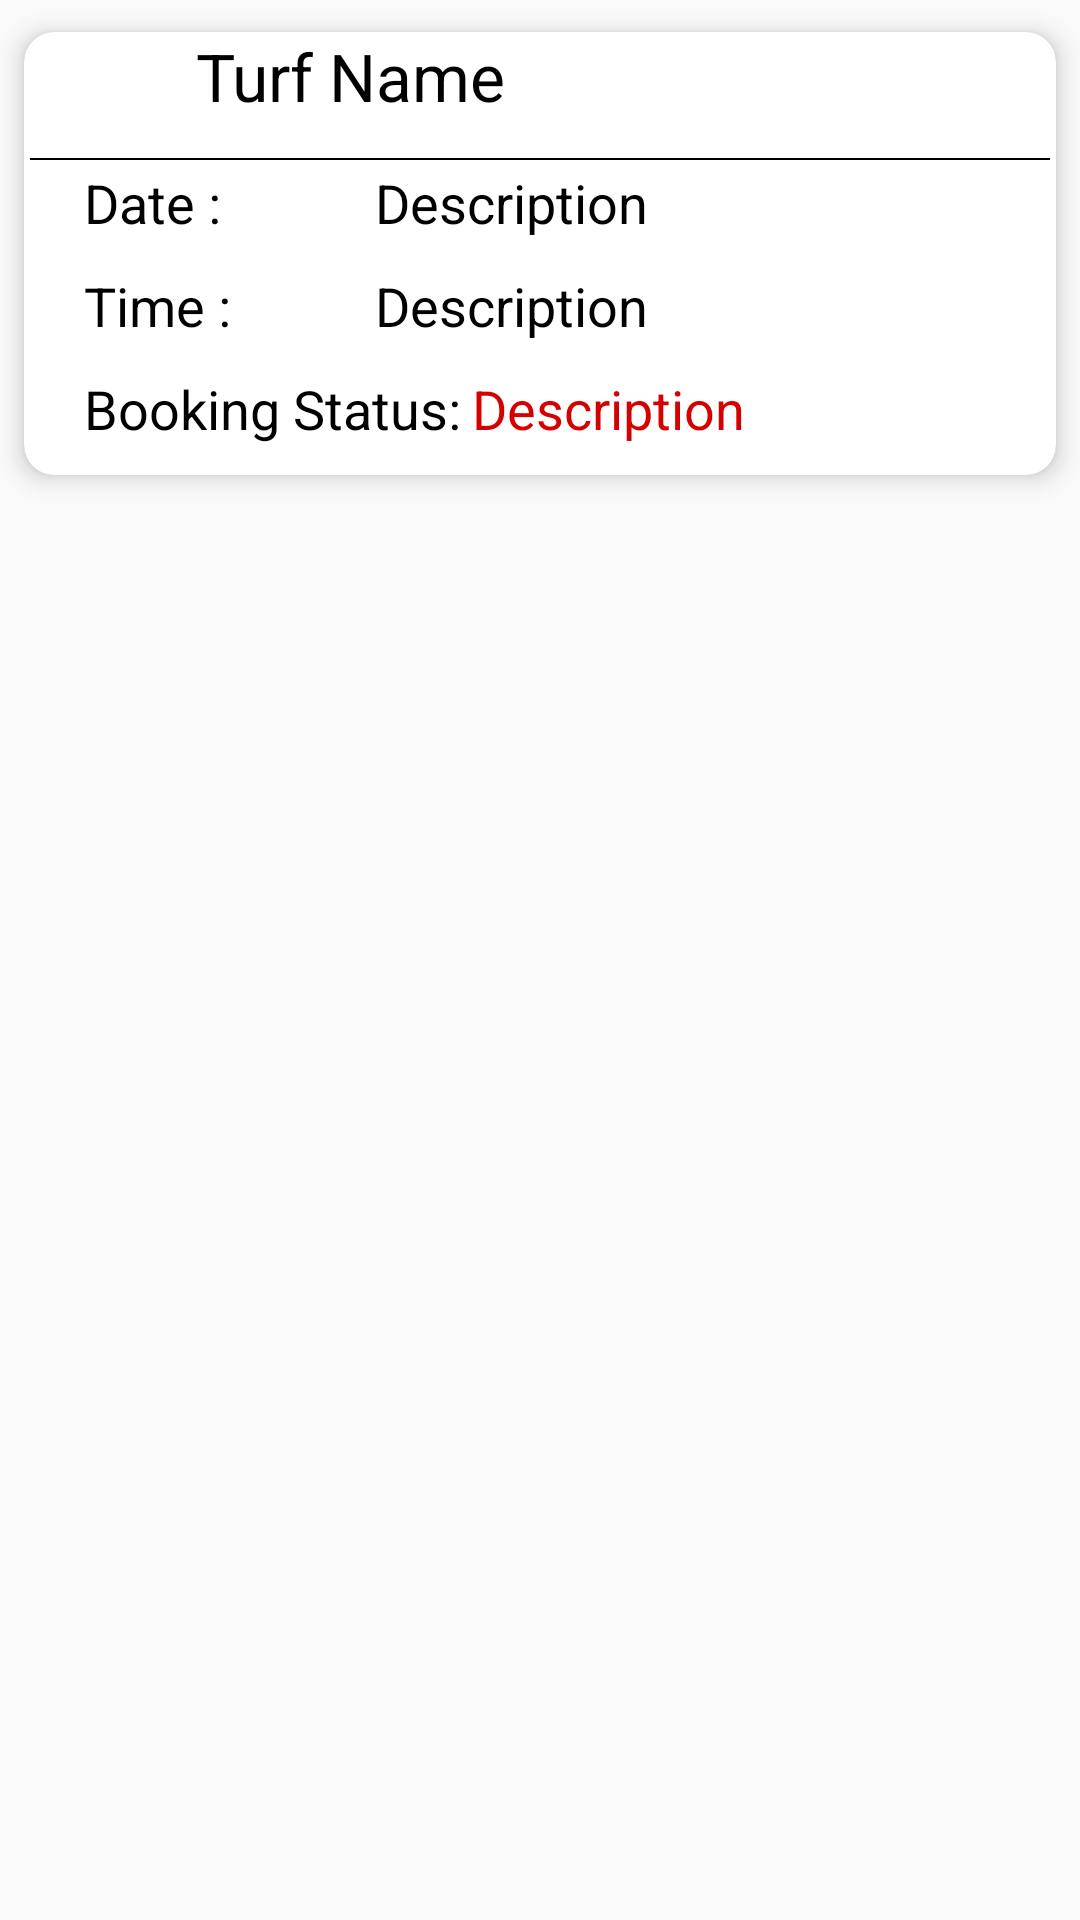

The Android layout XML behind this screen, and the referenced resources:
<!-- AndroidManifest.xml: application theme AppTheme -->
<!-- res/layout/layout_turfs_bookings.xml -->
<?xml version="1.0" encoding="utf-8"?>
<LinearLayout xmlns:android="http://schemas.android.com/apk/res/android"
    android:layout_width="match_parent"
    android:layout_height="wrap_content"
    android:orientation="vertical"
    android:tag="cards main container">
    <androidx.cardview.widget.CardView
        android:id="@+id/card_view"
        xmlns:card_view="http://schemas.android.com/apk/res-auto"
        android:layout_width="match_parent"
        android:layout_height="wrap_content"
        card_view:cardBackgroundColor="#ffffff"
        card_view:cardCornerRadius="10dp"
        card_view:cardElevation="5dp"
        card_view:cardUseCompatPadding="true">
        <LinearLayout
            android:layout_width="match_parent"
            android:layout_height="wrap_content"
            android:orientation="horizontal"
            >
            <LinearLayout
                android:layout_width="0dp"
                android:layout_height="wrap_content"
                android:layout_marginTop="0dp"
                android:layout_weight="2"
                android:orientation="vertical"
                >



                <LinearLayout
                    android:layout_width="match_parent"
                    android:orientation="horizontal"
                    android:layout_gravity="center"
                    android:gravity="center"
                    android:weightSum="3"
                    android:layout_height="40dp">

                    <TextView
                        android:layout_width="0dp"
                        android:id="@+id/turf_id"
                        android:layout_height="0dp"/>

                    <ImageView
                        android:layout_width="0dp"
                        android:layout_weight="0.5"
                        android:src="@drawable/ic_place_black_24dp"
                        android:layout_height="25dp"/>

                    <TextView
                        android:id="@+id/textViewName"
                        android:layout_width="0dp"
                        android:layout_weight="2.5"
                        android:layout_height="match_parent"
                        android:gravity="left"
                        android:layout_gravity="center_horizontal"
                        android:layout_marginTop="5dp"
                        android:text="Turf Name"
                        android:textColor="#000000"
                        android:textAppearance="?android:attr/textAppearanceLarge"/>


                </LinearLayout>
                <View
                    android:layout_width="match_parent"
                    android:background="#000000"
                    android:layout_margin="2dp"
                    android:layout_height="0.5dp"/>

                <LinearLayout
                    android:layout_width="match_parent"
                    android:orientation="horizontal"
                    android:weightSum="1"
                    android:layout_marginLeft="20dp"
                    android:layout_height="wrap_content">

                    <TextView
                        android:layout_width="0dp"
                        android:layout_weight="0.3"
                        android:layout_height="wrap_content"
                        android:layout_gravity="left"
                        android:layout_marginTop="10dp"
                        android:gravity="left"
                        android:text="Date : "
                        android:textColor="#000000"
                        android:textAppearance="?android:attr/textAppearanceMedium"/>

                    <TextView
                        android:id="@+id/textViewDate"
                        android:layout_width="0dp"
                        android:layout_weight="0.7"
                        android:layout_height="wrap_content"
                        android:layout_gravity="left"
                        android:layout_marginTop="10dp"
                        android:gravity="left"
                        android:text="Description"
                        android:textColor="#000000"
                        android:textAppearance="?android:attr/textAppearanceMedium"/>


                </LinearLayout>

                <LinearLayout
                    android:layout_width="match_parent"
                    android:orientation="horizontal"
                    android:weightSum="1"
                    android:layout_marginLeft="20dp"
                    android:layout_height="wrap_content">

                    <TextView
                        android:layout_width="0dp"
                        android:layout_weight="0.3"
                        android:layout_height="wrap_content"
                        android:layout_gravity="left"
                        android:layout_marginTop="10dp"
                        android:gravity="left"
                        android:text="Time :"
                        android:textColor="#000000"
                        android:textAppearance="?android:attr/textAppearanceMedium"/>

                    <TextView
                        android:id="@+id/textViewTime"
                        android:layout_width="0dp"
                        android:layout_weight="0.7"
                        android:layout_height="wrap_content"
                        android:layout_gravity="left"
                        android:layout_marginTop="10dp"
                        android:gravity="left"
                        android:text="Description"
                        android:textColor="#000000"
                        android:textAppearance="?android:attr/textAppearanceMedium"/>


                </LinearLayout>

                <LinearLayout
                    android:layout_width="match_parent"
                    android:orientation="horizontal"
                    android:weightSum="1"
                    android:layout_marginLeft="20dp"
                    android:layout_height="wrap_content">

                    <TextView
                        android:layout_width="0dp"
                        android:layout_weight="0.4"
                        android:layout_height="wrap_content"
                        android:layout_gravity="left"
                        android:layout_marginTop="10dp"
                        android:gravity="left"
                        android:text="Booking Status:"
                        android:textColor="#000000"
                        android:textAppearance="?android:attr/textAppearanceMedium"/>

                    <TextView
                        android:id="@+id/textViewStatus"
                        android:layout_width="0dp"
                        android:layout_weight="0.6"
                        android:layout_height="wrap_content"
                        android:layout_gravity="left"
                        android:layout_marginTop="10dp"
                        android:gravity="left"
                        android:text="Description"
                        android:textColor="#D50000"
                        android:textAppearance="?android:attr/textAppearanceMedium"/>


                </LinearLayout>

            </LinearLayout>
        </LinearLayout>
    </androidx.cardview.widget.CardView>
</LinearLayout>
<!-- resources referenced by this layout -->
<resources>
  <style name="AppTheme" parent="Theme.AppCompat.Light.DarkActionBar">
          
          <item name="colorPrimary">@color/colorPrimary</item>
          <item name="colorPrimaryDark">@color/colorPrimaryDark</item>
          <item name="colorAccent">@color/colorAccent</item>
          <item name="drawerArrowStyle">@style/DrawerArrowStyle</item>
  
      </style>
  <style name="DrawerArrowStyle" parent="@style/Widget.AppCompat.DrawerArrowToggle">
          <item name="spinBars">true</item>
          <item name="color">@android:color/black</item>
      </style>
  <!-- not gathered from this repository: default colours our renderer supplied (Android Studio template values) -->
  <color name="colorPrimary">#FF6200EE</color>
  <color name="colorPrimaryDark">#FF3700B3</color>
  <color name="colorAccent">#FF03DAC5</color>
</resources>
